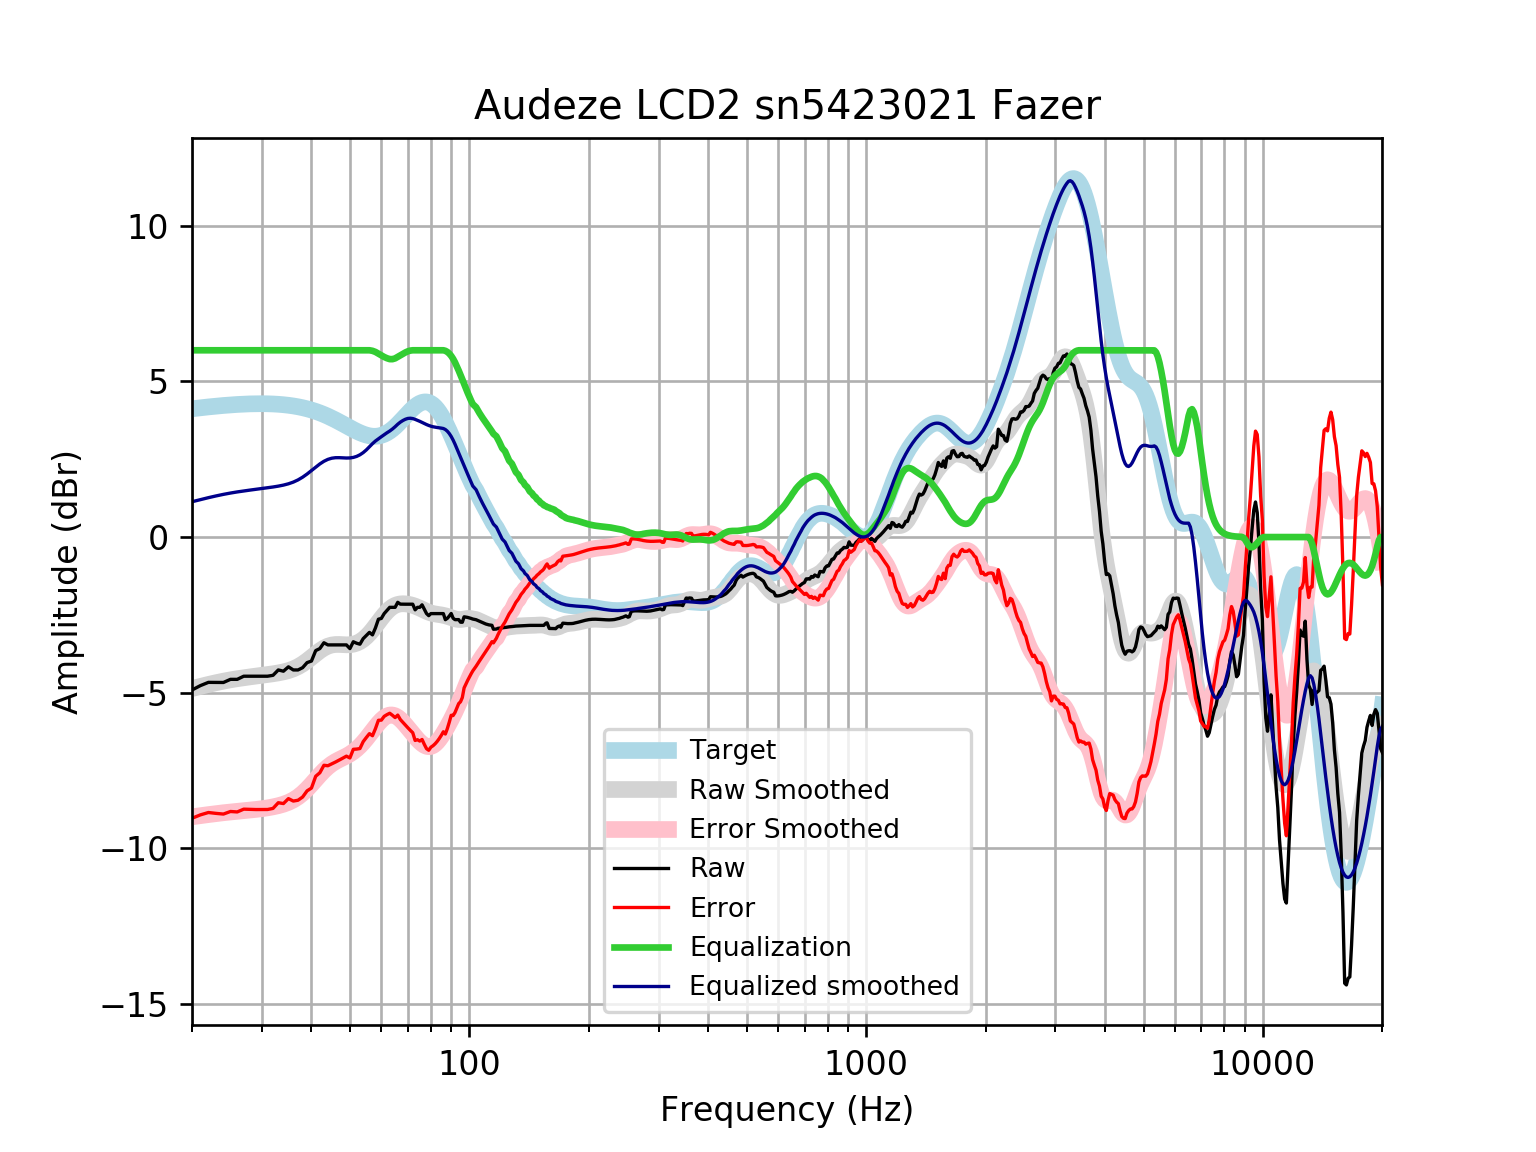

Data behind this chart, as committed beside it:
frequency, raw, error, smoothed, error_smoothed, equalization, equalized_raw, equalized_smoothed, target
20, -4.912, -9.033, -4.865, -8.986, 6, 1.088, 1.135, 4.121
21, -4.771, -8.924, -4.797, -8.949, 6.0, 1.229, 1.203, 4.152
22, -4.667, -8.848, -4.734, -8.915, 6.0, 1.333, 1.266, 4.18
23, -4.671, -8.876, -4.678, -8.884, 6, 1.329, 1.322, 4.205
24, -4.671, -8.898, -4.629, -8.855, 6, 1.329, 1.371, 4.227
25, -4.57, -8.815, -4.586, -8.831, 6, 1.43, 1.414, 4.245
26, -4.57, -8.83, -4.55, -8.81, 6.0, 1.43, 1.45, 4.259
27, -4.47, -8.74, -4.519, -8.79, 6.0, 1.53, 1.481, 4.271
28, -4.47, -8.748, -4.491, -8.77, 6.0, 1.53, 1.509, 4.278
29, -4.47, -8.752, -4.466, -8.749, 6, 1.53, 1.534, 4.283
30, -4.47, -8.753, -4.441, -8.725, 6.0, 1.53, 1.559, 4.284
31, -4.47, -8.751, -4.417, -8.698, 6, 1.53, 1.583, 4.281
32, -4.441, -8.716, -4.392, -8.667, 6, 1.559, 1.608, 4.275
33, -4.269, -8.534, -4.364, -8.629, 6.0, 1.731, 1.636, 4.265
34, -4.309, -8.56, -4.331, -8.582, 6, 1.691, 1.669, 4.251
35, -4.168, -8.401, -4.289, -8.522, 6, 1.832, 1.711, 4.233
36, -4.269, -8.48, -4.235, -8.446, 6, 1.731, 1.765, 4.211
37, -4.269, -8.454, -4.164, -8.349, 6.0, 1.731, 1.836, 4.185
38, -4.196, -8.35, -4.077, -8.231, 6, 1.804, 1.923, 4.155
39, -4.032, -8.152, -3.975, -8.094, 6, 1.968, 2.025, 4.12
40, -3.983, -8.063, -3.864, -7.943, 6, 2.017, 2.136, 4.08
41, -3.647, -7.683, -3.753, -7.788, 6, 2.353, 2.247, 4.037
42, -3.581, -7.57, -3.651, -7.638, 6, 2.419, 2.349, 3.989
43, -3.394, -7.331, -3.566, -7.501, 6, 2.606, 2.434, 3.937
44, -3.464, -7.345, -3.504, -7.384, 6.0, 2.536, 2.496, 3.881
45, -3.464, -7.287, -3.467, -7.288, 6.0, 2.536, 2.533, 3.823
46, -3.464, -7.226, -3.451, -7.211, 6.0, 2.536, 2.549, 3.762
47, -3.464, -7.163, -3.45, -7.148, 6.0, 2.536, 2.55, 3.7
48, -3.464, -7.1, -3.456, -7.091, 6.0, 2.536, 2.544, 3.636
49, -3.464, -7.037, -3.461, -7.033, 6, 2.536, 2.539, 3.574
50, -3.583, -7.095, -3.458, -6.97, 6, 2.417, 2.542, 3.512
51, -3.363, -6.817, -3.442, -6.895, 6, 2.637, 2.558, 3.454
52, -3.41, -6.81, -3.409, -6.809, 6, 2.59, 2.591, 3.4
53, -3.441, -6.793, -3.357, -6.71, 6, 2.559, 2.643, 3.351
54, -3.263, -6.573, -3.288, -6.599, 6.0, 2.737, 2.712, 3.31
55, -3.162, -6.439, -3.201, -6.479, 6, 2.838, 2.799, 3.276
56, -3.062, -6.314, -3.098, -6.353, 6.0, 2.938, 2.902, 3.253
57, -3.142, -6.381, -2.983, -6.225, 5.983, 2.84, 3, 3.239
58, -2.914, -6.151, -2.86, -6.1, 5.946, 3.031, 3.086, 3.237
59, -2.639, -5.885, -2.733, -5.984, 5.891, 3.252, 3.157, 3.246
60, -2.613, -5.881, -2.61, -5.882, 5.833, 3.22, 3.223, 3.268
61, -2.458, -5.759, -2.496, -5.801, 5.785, 3.327, 3.289, 3.301
62, -2.358, -5.704, -2.394, -5.745, 5.745, 3.387, 3.35, 3.346
63, -2.257, -5.659, -2.31, -5.716, 5.716, 3.459, 3.406, 3.402
64, -2.257, -5.725, -2.243, -5.715, 5.715, 3.458, 3.471, 3.468
65, -2.257, -5.799, -2.195, -5.74, 5.74, 3.483, 3.545, 3.542
66, -2.096, -5.718, -2.164, -5.789, 5.789, 3.693, 3.625, 3.622
67, -2.154, -5.862, -2.147, -5.856, 5.838, 3.684, 3.691, 3.707
68, -2.156, -5.952, -2.142, -5.938, 5.886, 3.729, 3.744, 3.796
69, -2.156, -6.04, -2.146, -6.03, 5.931, 3.774, 3.785, 3.884
70, -2.156, -6.127, -2.156, -6.126, 5.967, 3.81, 3.81, 3.97
71, -2.156, -6.209, -2.173, -6.224, 5.99, 3.833, 3.817, 4.053
72, -2.156, -6.285, -2.194, -6.32, 6, 3.844, 3.806, 4.128
73, -2.338, -6.533, -2.219, -6.411, 6, 3.662, 3.781, 4.195
74, -2.258, -6.509, -2.249, -6.497, 6, 3.742, 3.751, 4.251
75, -2.257, -6.552, -2.282, -6.573, 6.0, 3.743, 3.718, 4.295
76, -2.177, -6.502, -2.317, -6.638, 6, 3.823, 3.683, 4.325
77, -2.318, -6.659, -2.353, -6.689, 6, 3.682, 3.647, 4.341
78, -2.457, -6.798, -2.386, -6.722, 6, 3.543, 3.614, 4.34
79, -2.524, -6.848, -2.415, -6.735, 6.0, 3.476, 3.585, 4.324
... 553 more rows
